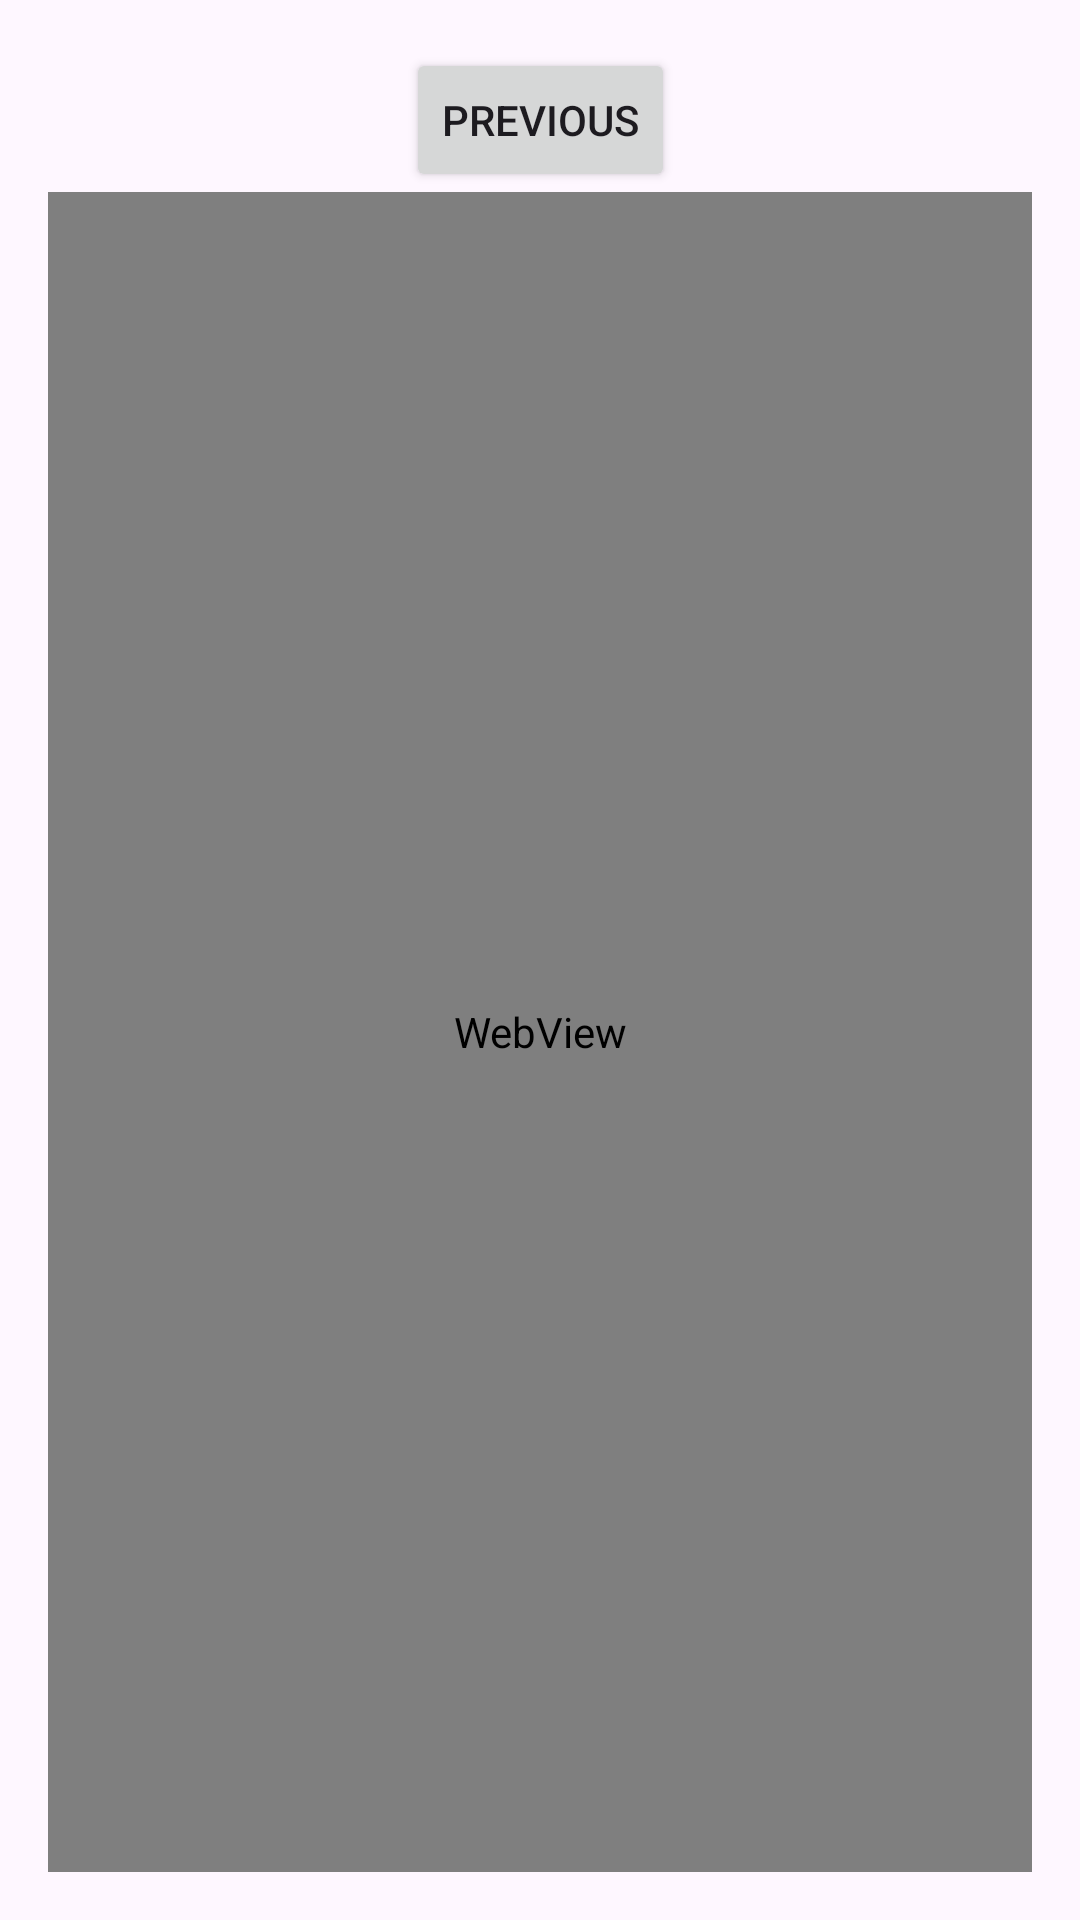

Layout XML and referenced resources for this Android screen:
<!-- AndroidManifest.xml: application theme Theme.TestApp -->
<!-- res/layout/fragment_second.xml -->
<?xml version="1.0" encoding="utf-8"?>
<androidx.constraintlayout.widget.ConstraintLayout
    xmlns:android="http://schemas.android.com/apk/res/android"
    xmlns:app="http://schemas.android.com/apk/res-auto"
    android:layout_width="match_parent"
    android:layout_height="match_parent"
    android:padding="16dp">

    <Button
        android:id="@+id/button_back"
        android:layout_width="wrap_content"
        android:layout_height="wrap_content"
        android:text="@string/previous"
        app:layout_constraintTop_toTopOf="parent"
        app:layout_constraintStart_toStartOf="parent"
        app:layout_constraintEnd_toEndOf="parent"/>

    <WebView
        android:id="@+id/webView"
        android:layout_width="0dp"
        android:layout_height="0dp"
        app:layout_constraintTop_toBottomOf="@id/button_back"
        app:layout_constraintBottom_toBottomOf="parent"
        app:layout_constraintStart_toStartOf="parent"
        app:layout_constraintEnd_toEndOf="parent"/>
</androidx.constraintlayout.widget.ConstraintLayout>
<!-- resources referenced by this layout -->
<resources>
  <string name="previous">Previous</string>
  <style name="Theme.TestApp" parent="Base.Theme.TestApp" />
  <style name="Base.Theme.TestApp" parent="Theme.Material3.DayNight.NoActionBar">
          
          
      </style>
</resources>
